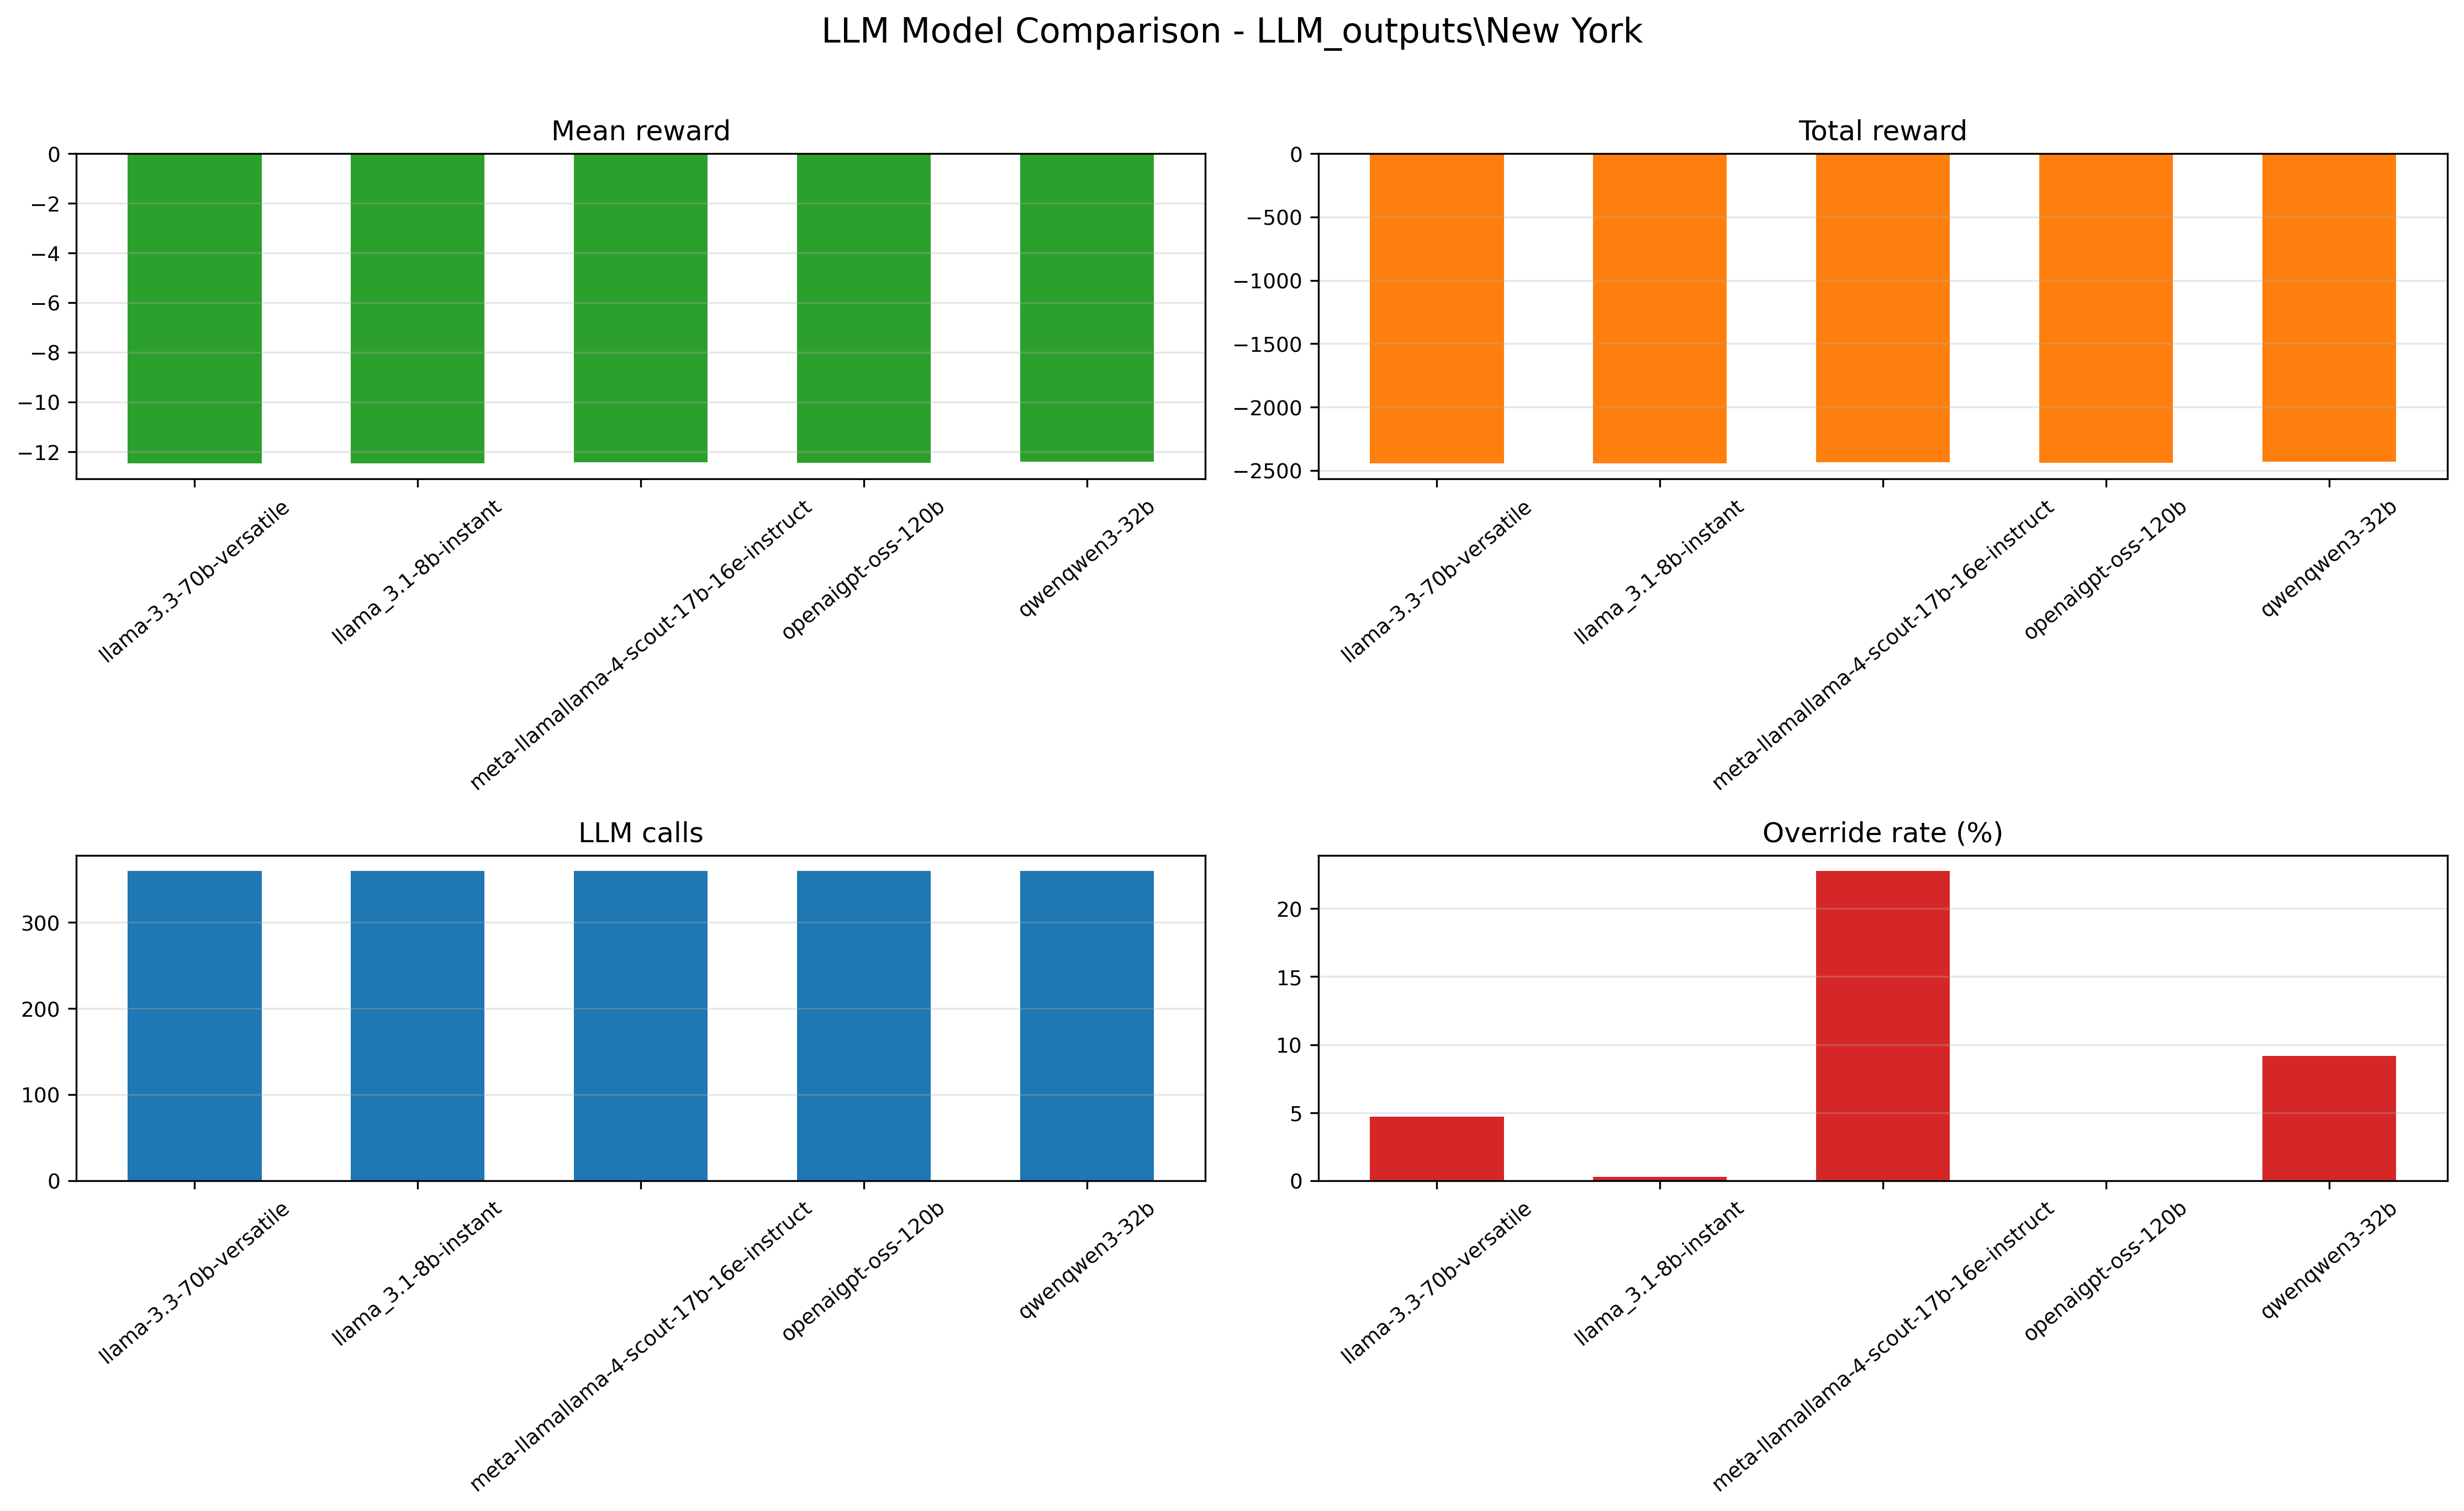

The table this chart was drawn from, first rows:
label, source_dir, output_dir, family, model, steps, step_mean_reward, llm_calls_from_steps_last, total_sim_steps, llm_calls, llm_failures, llm_overrides, safety_adjustments, override_rate_%, total_reward, mean_reward, wall_clock_s
LLM_outputs\New York\llama-3.3-70b-versa…, LLM_outputs\New York\llama-3.3-70b-versa…, replicated_plot_outputs\LLM_outputs\New_…, llm, llama-3.3-70b-versatile, 360, -0.03462, 360, 360, 360, 327, 17, 17, 4.72, -2443, -12.46, 25156
LLM_outputs\New York\llama_3.1-8b-instan…, LLM_outputs\New York\llama_3.1-8b-instan…, replicated_plot_outputs\LLM_outputs\New_…, llm, llama_3.1-8b-instant, 360, -0.03465, 360, 360, 360, 358, 1, 1, 0.28, -2445, -12.48, 6738
LLM_outputs\New York\meta-llamallama-4-s…, LLM_outputs\New York\meta-llamallama-4-s…, replicated_plot_outputs\LLM_outputs\New_…, llm, meta-llamallama-4-scout-17b-16e-instruct, 360, -0.03449, 360, 360, 360, 190, 82, 47, 22.78, -2434, -12.42, 21611
LLM_outputs\New York\openaigpt-oss-120b\…, LLM_outputs\New York\openaigpt-oss-120b\…, replicated_plot_outputs\LLM_outputs\New_…, llm, openaigpt-oss-120b, 360, -0.03457, 360, 360, 360, 360, 0, 0, 0.0, -2439, -12.45, 5385
LLM_outputs\New York\qwenqwen3-32b\safeg…, LLM_outputs\New York\qwenqwen3-32b\safeg…, replicated_plot_outputs\LLM_outputs\New_…, llm, qwenqwen3-32b, 360, -0.03447, 360, 360, 360, 273, 33, 25, 9.17, -2432, -12.41, 23633
